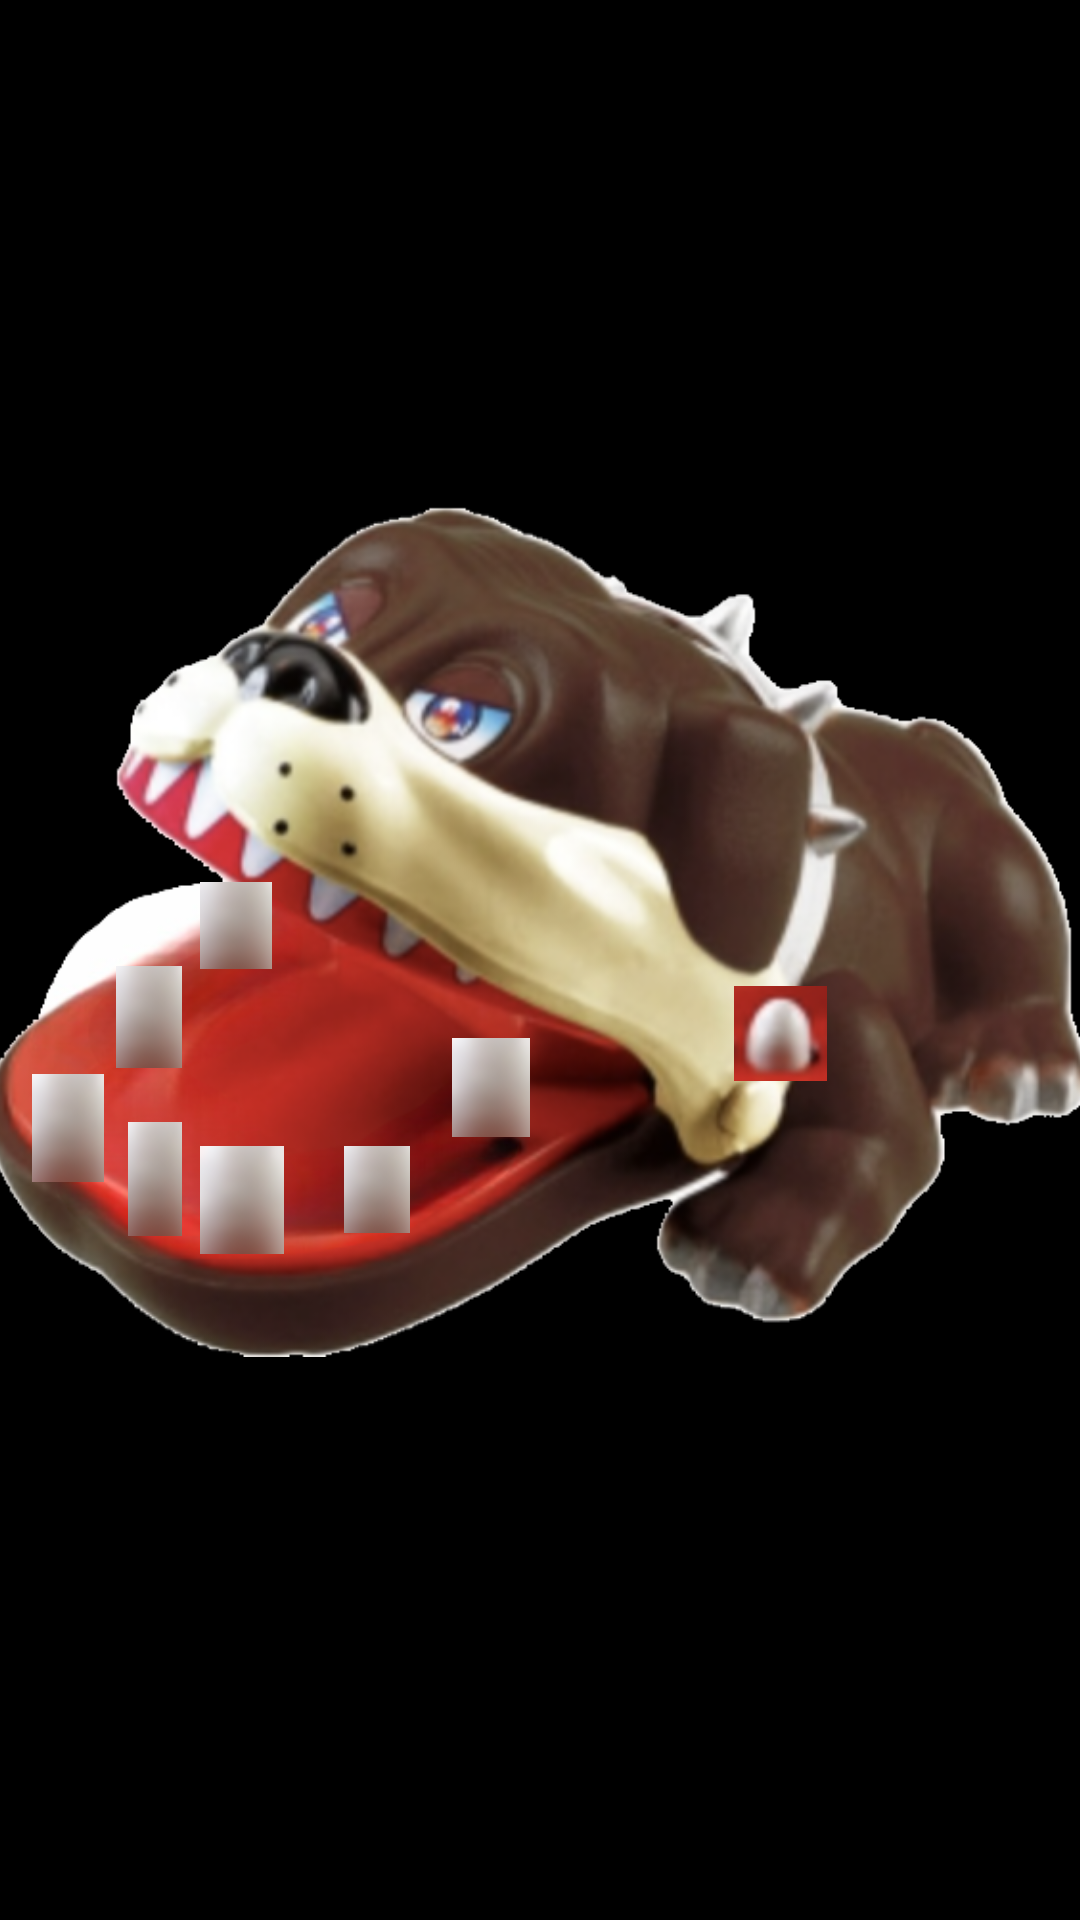

This screen was rendered from an Android layout file. Write that file and the resources it references.
<!-- AndroidManifest.xml: application theme Theme.DOGROULETTEGAME -->
<!-- res/layout/game_main.xml -->
<?xml version="1.0" encoding="utf-8"?>
<androidx.constraintlayout.widget.ConstraintLayout
    xmlns:android="http://schemas.android.com/apk/res/android"
    xmlns:app="http://schemas.android.com/apk/res-auto"
    xmlns:tools="http://schemas.android.com/tools"
    android:layout_width="match_parent"
    android:layout_height="match_parent"
    android:background="#090606"
    android:backgroundTint="@color/black">

    <ImageView
        android:id="@+id/imageView2"
        android:layout_width="369dp"
        android:layout_height="569dp"
        android:layout_marginStart="16dp"
        android:layout_marginTop="74dp"
        android:layout_marginEnd="18dp"
        android:layout_marginBottom="93dp"
        app:layout_constraintBottom_toBottomOf="parent"
        app:layout_constraintEnd_toEndOf="parent"
        app:layout_constraintStart_toStartOf="parent"
        app:layout_constraintTop_toTopOf="parent"
        app:srcCompat="@drawable/dog_open_without" />

    <ImageButton
        android:id="@+id/open3"
        android:layout_width="22dp"
        android:layout_height="29dp"
        android:layout_marginStart="120dp"
        android:layout_marginTop="356dp"
        app:layout_constraintStart_toStartOf="@id/imageView2"
        app:layout_constraintTop_toTopOf="@id/imageView2"
        app:srcCompat="@drawable/tooth" />

    <ImageButton
        android:id="@+id/open1"
        android:layout_width="24dp"
        android:layout_height="29dp"
        android:layout_marginStart="72dp"
        android:layout_marginTop="268dp"
        app:layout_constraintStart_toStartOf="@id/imageView2"
        app:layout_constraintTop_toTopOf="@id/imageView2"
        app:srcCompat="@drawable/tooth" />

    <ImageButton
        android:id="@+id/open5"
        android:layout_width="18dp"
        android:layout_height="38dp"
        android:layout_marginStart="48dp"
        android:layout_marginTop="348dp"
        app:layout_constraintStart_toStartOf="@id/imageView2"
        app:layout_constraintTop_toTopOf="@id/imageView2"
        app:srcCompat="@drawable/tooth" />

    <ImageButton
        android:id="@+id/open2"
        android:layout_width="26dp"
        android:layout_height="33dp"
        android:layout_marginStart="156dp"
        android:layout_marginTop="320dp"
        app:layout_constraintStart_toStartOf="@id/imageView2"
        app:layout_constraintTop_toTopOf="@id/imageView2"
        app:srcCompat="@drawable/tooth" />

    <ImageButton
        android:id="@+id/open4"
        android:layout_width="24dp"
        android:layout_height="36dp"
        android:layout_marginStart="16dp"
        android:layout_marginTop="332dp"
        app:layout_constraintStart_toStartOf="@id/imageView2"
        app:layout_constraintTop_toTopOf="@id/imageView2"
        app:srcCompat="@drawable/tooth" />

    <ImageButton
        android:id="@+id/open6"
        android:layout_width="22dp"
        android:layout_height="34dp"
        android:layout_marginStart="44dp"
        android:layout_marginTop="296dp"
        app:layout_constraintStart_toStartOf="@id/imageView2"
        app:layout_constraintTop_toTopOf="@id/imageView2"
        app:srcCompat="@drawable/tooth" />

    <ImageButton
        android:id="@+id/open7"
        android:layout_width="28dp"
        android:layout_height="36dp"
        android:layout_marginStart="72dp"
        android:layout_marginTop="356dp"
        app:layout_constraintStart_toStartOf="@id/imageView2"
        app:layout_constraintTop_toTopOf="@id/imageView2"
        app:srcCompat="@drawable/tooth" />

    <ImageView
        android:id="@+id/imageView3"
        android:layout_width="31dp"
        android:layout_height="37dp"
        android:layout_marginTop="300dp"
        android:layout_marginStart="250dp"
        app:layout_constraintTop_toTopOf="@id/imageView2"
        app:layout_constraintStart_toStartOf="@id/imageView2"
        app:srcCompat="@drawable/tooth" />

</androidx.constraintlayout.widget.ConstraintLayout>
<!-- resources referenced by this layout -->
<resources>
  <!-- drawable dog_open_without: png bitmap (drawable-v24, 272704 bytes) -->
  <!-- drawable tooth: png bitmap (drawable-v24, 16143 bytes) -->
  <style name="Theme.DOGROULETTEGAME" parent="Base.Theme.DOGROULETTEGAME" />
  <style name="Base.Theme.DOGROULETTEGAME" parent="Theme.Material3.DayNight.NoActionBar">
          
          
      </style>
  <!-- not gathered from this repository: default colours our renderer supplied (Android Studio template values) -->
  <color name="black">#FF000000</color>
</resources>
